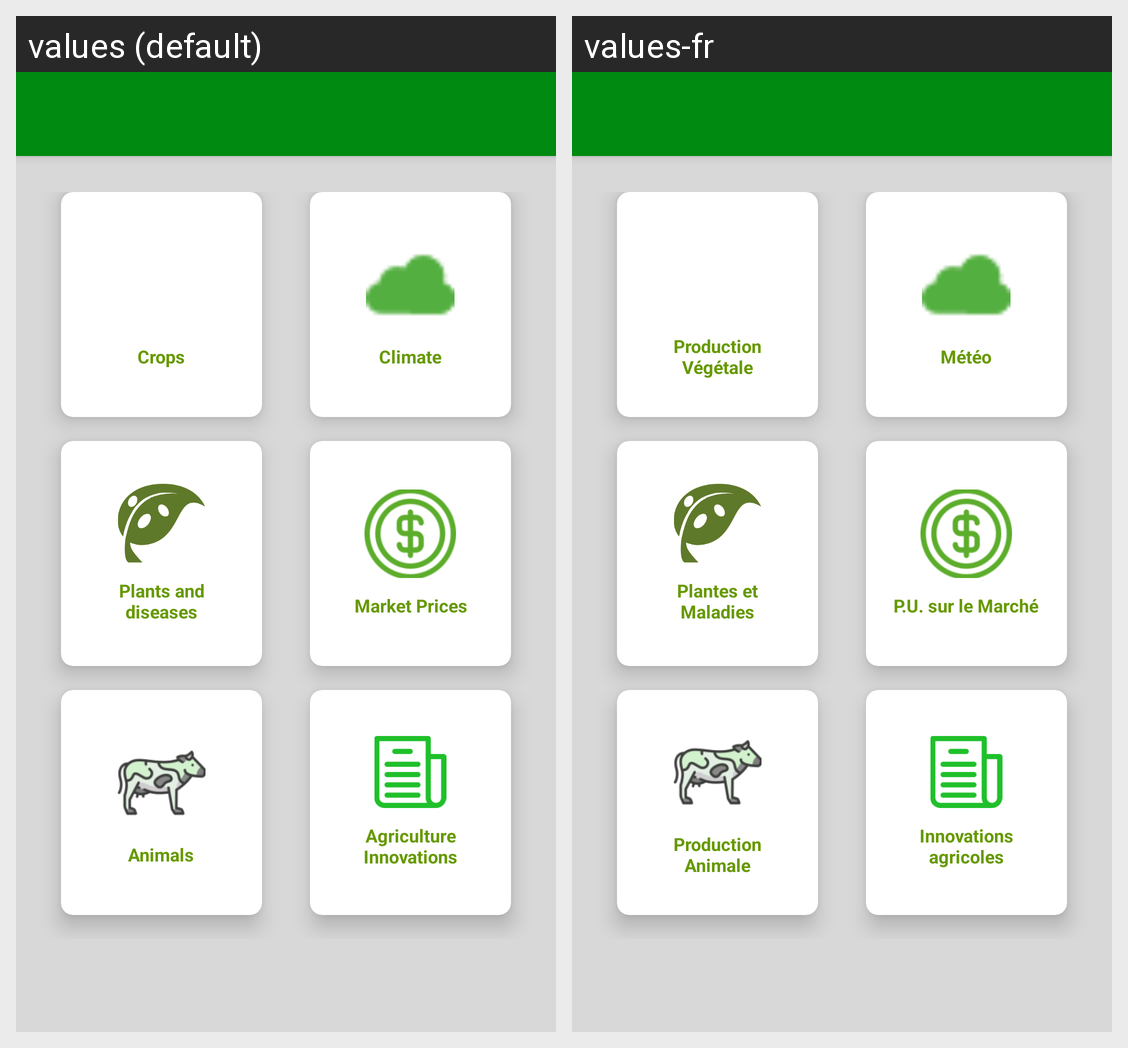

The same Android screen rendered under two of its app's locales, left to right. List the strings drawn on it with the default value and each locale's translation.
Android screen res/layout/home_layout.xml rendered under 2 locales, left to right: values (default), values-fr. Device: Nexus 5 (rendered at 1080×1920; each locale shown at half size, 540×960, under a caption strip naming it); theme AppTheme.
Strings drawn on this screen, with the default value and each locale's value (text and hints the layout hard-codes, and strings that could not be matched under every locale, appear in the picture but are not listed):

vegetale
  values: Crops
  values-fr: Production Végétale

climate
  values: Climate
  values-fr: Météo

diseases
  values: Plants and diseases
  values-fr: Plantes et Maladies

marketPrice
  values: Market Prices
  values-fr: P.U. sur le Marché

animal
  values: Animals
  values-fr: Production Animale

innovations
  values: Agriculture Innovations
  values-fr: Innovations agricoles
